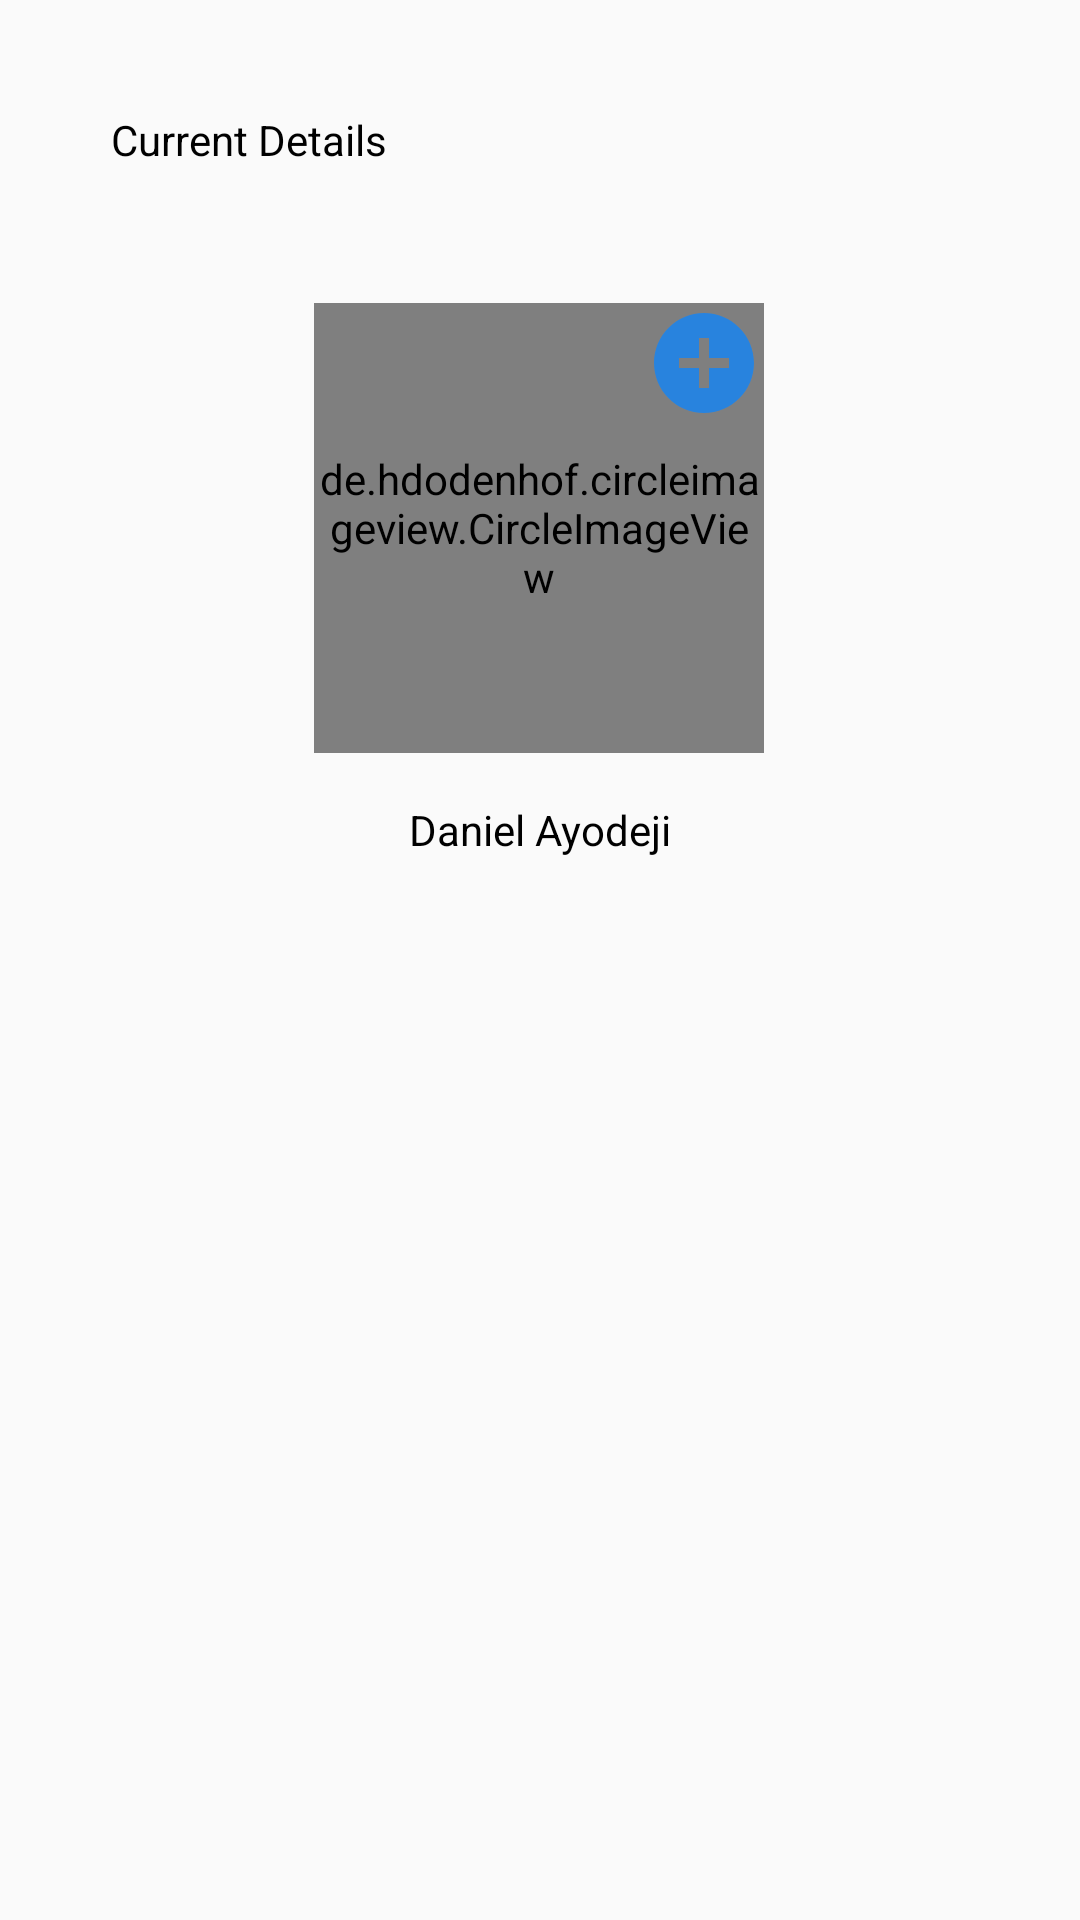

Android layout source for this screen:
<!-- AndroidManifest.xml: application theme AppTheme -->
<!-- res/layout/fragment_profile.xml -->
<?xml version="1.0" encoding="utf-8"?>
<androidx.constraintlayout.widget.ConstraintLayout
    xmlns:android="http://schemas.android.com/apk/res/android"
    xmlns:app="http://schemas.android.com/apk/res-auto"
    xmlns:tools="http://schemas.android.com/tools"
    android:layout_width="match_parent"
    android:layout_height="match_parent"
    tools:context=".ProfileFragment">

    <TextView
        android:id="@+id/fragment_profile_details_tv"
        android:layout_width="wrap_content"
        android:layout_height="wrap_content"
        android:text="@string/current_details_str"
        android:layout_marginTop="37dp"
        android:layout_marginStart="37dp"
        android:textColor="@android:color/black"
        app:layout_constraintStart_toStartOf="parent"
        app:layout_constraintTop_toTopOf="parent" />

    
    <de.hdodenhof.circleimageview.CircleImageView
        android:id="@+id/fragment_create_profile_one_iv"
        android:layout_width="150dp"
        android:layout_height="150dp"
        android:layout_marginTop="45dp"
        android:src="@drawable/profile"
        app:layout_constraintEnd_toEndOf="parent"
        app:layout_constraintHorizontal_bias="0.498"
        app:layout_constraintStart_toStartOf="parent"
        app:layout_constraintTop_toBottomOf="@+id/fragment_profile_details_tv" />

    <ImageView
        android:id="@+id/fragment_profile_add_image_iv"
        android:layout_width="40dp"
        android:layout_height="40dp"
        android:src="@drawable/ic_add_image"
        app:layout_constraintEnd_toEndOf="@+id/fragment_create_profile_one_iv"
        app:layout_constraintHorizontal_bias="1.0"
        app:layout_constraintStart_toStartOf="@+id/fragment_create_profile_one_iv"
        app:layout_constraintTop_toTopOf="@+id/fragment_create_profile_one_iv" />

    <TextView
        android:id="@+id/fragment_profile"
        android:layout_width="wrap_content"
        android:layout_height="wrap_content"
        android:text="@string/daniel_ayodeji_str"
        android:layout_marginTop="16dp"
        android:textColor="@android:color/black"
        app:layout_constraintEnd_toEndOf="parent"
        app:layout_constraintStart_toStartOf="parent"
        app:layout_constraintTop_toBottomOf="@+id/fragment_create_profile_one_iv"
        />

</androidx.constraintlayout.widget.ConstraintLayout>
<!-- resources referenced by this layout -->
<resources>
  <!-- drawable ic_add_image (drawable) -->
  <vector android:height="24dp" android:tint="#2883DE"
      android:viewportHeight="24" android:viewportWidth="24"
      android:width="24dp" xmlns:android="http://schemas.android.com/apk/res/android">
      <path android:fillColor="@android:color/white" android:pathData="M12,2C6.48,2 2,6.48 2,12s4.48,10 10,10 10,-4.48 10,-10S17.52,2 12,2zM17,13h-4v4h-2v-4L7,13v-2h4L11,7h2v4h4v2z"/>
  </vector>
  <string name="current_details_str">Current Details</string>
  <string name="daniel_ayodeji_str">Daniel Ayodeji</string>
  <style name="AppTheme" parent="Theme.AppCompat.Light.NoActionBar">
          
          <item name="colorPrimary">@color/colorPrimary</item>
          <item name="colorPrimaryDark">@color/colorPrimaryDark</item>
          <item name="colorAccent">@color/colorAccent</item>
      </style>
  <color name="colorPrimary">#2E94F7</color>
  <color name="colorPrimaryDark">#2883DE</color>
  <color name="colorAccent">#03DAC5</color>
</resources>
